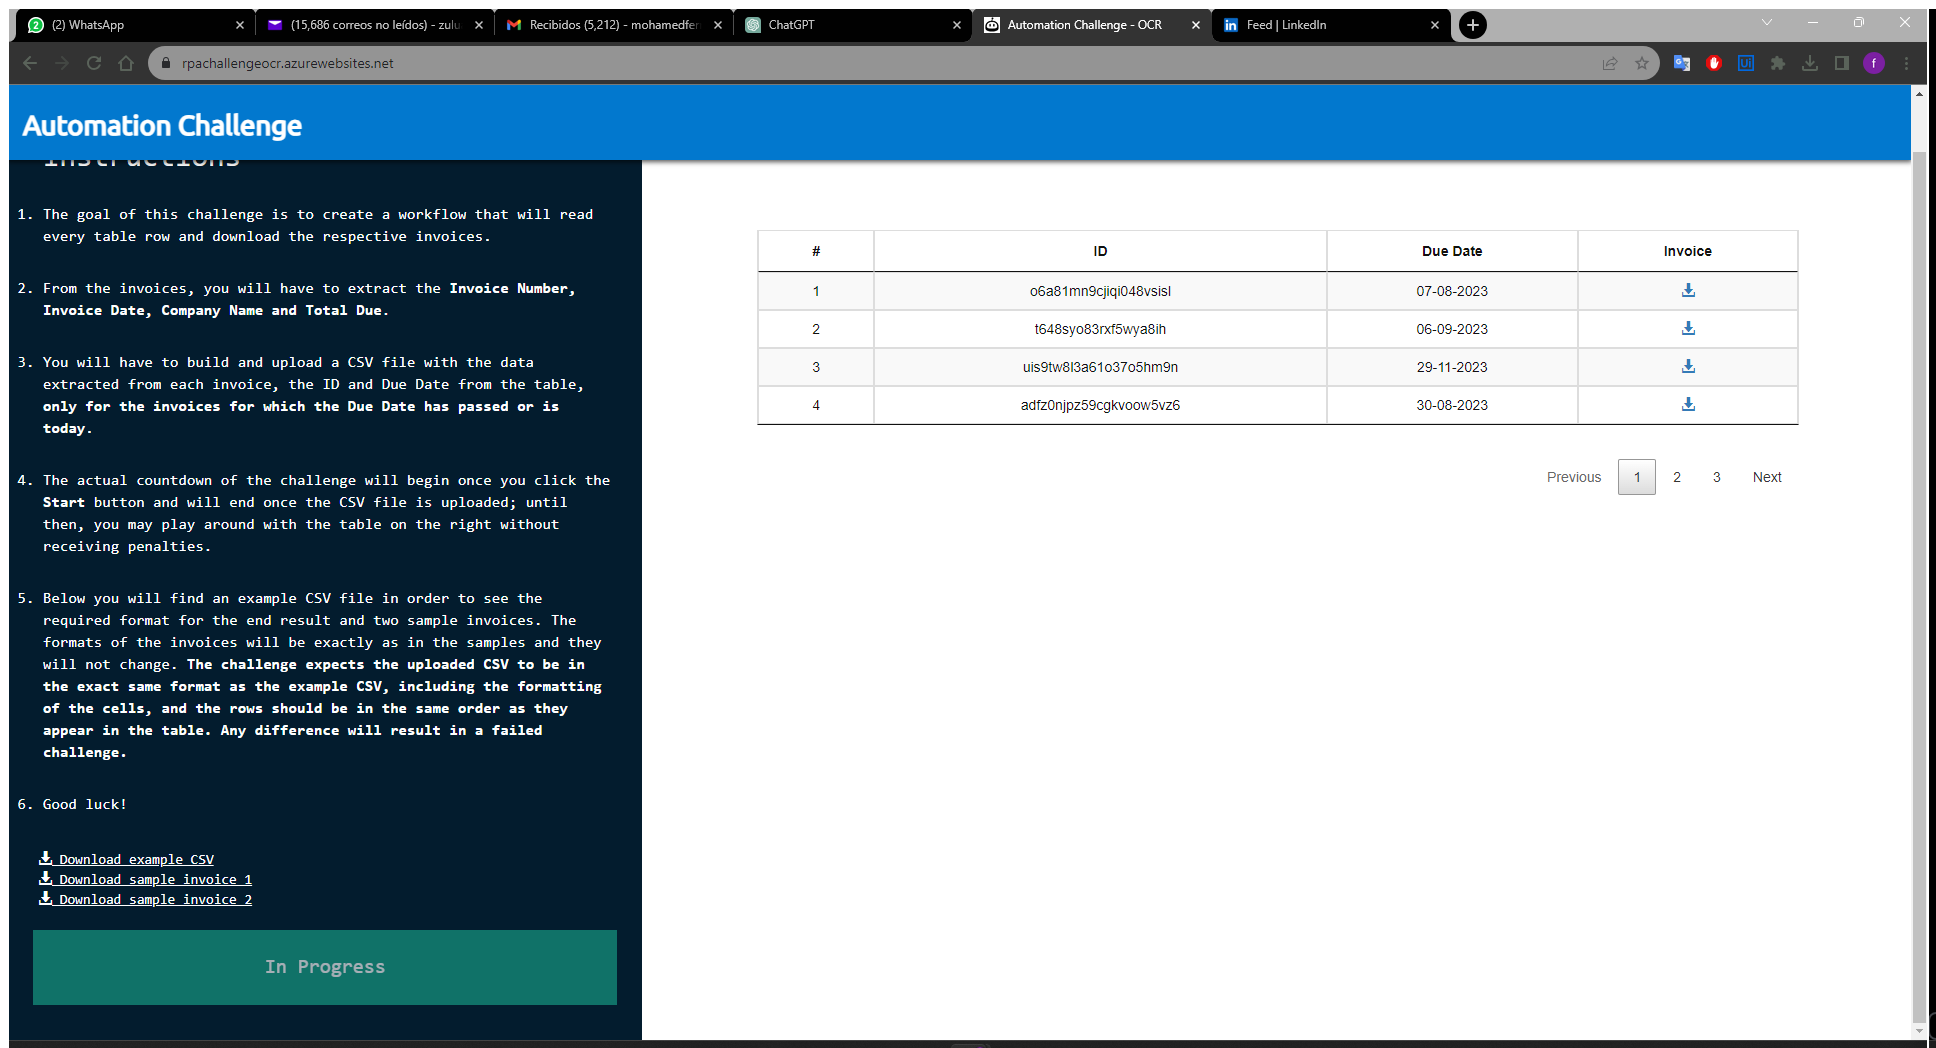
Workflow: RPAChallengeOCR_ExtractTable

Step 1: Use Browser Chrome: - Attach Challenge in window '*Challenge*' (chrome.exe)

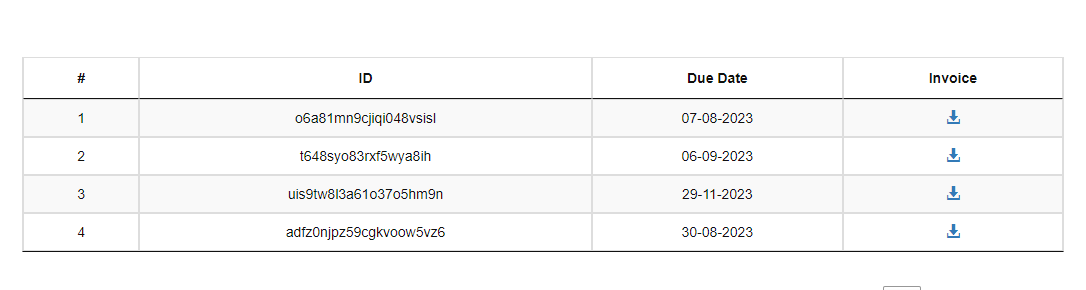
Step 2: get-text